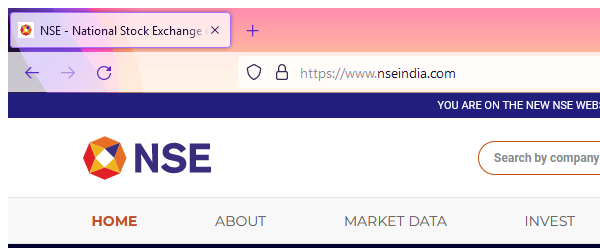
Task: This process will tell you weather you are in profit or loss  by using stock name and purchased price.
 
Workflow: Main

Step 1: Attach Browser 'firefox.exe Google' in window 'NSE - National Stock Exchange of India Ltd: Live Share/Stock Market News & Updates, Quotes- Nseindia.com' (firefox.exe)

Step 2: type "[Row("NOS").ToString]" into the text box (no picture)

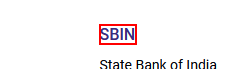
Step 3: click on the link in window 'Search' (firefox.exe)

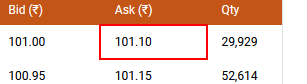
Step 4: get-text from the table cell '101.10' in window 'TATA Steel Limited Share Price Today, Stock Price, Live NSE News, Quotes, Tips - NSE India' (firefox.exe)

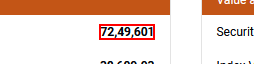
Step 5: get-text from the table cell in window 'TATA Steel Limited Share Price Today, Stock Price, Live NSE News, Quotes, Tips - NSE India' (firefox.exe)

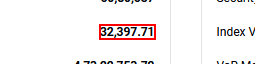
Step 6: get-text from the table cell in window 'TATA Steel Limited Share Price Today, Stock Price, Live NSE News, Quotes, Tips - NSE India' (firefox.exe)

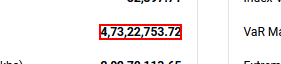
Step 7: get-text from the table cell in window 'TATA Steel Limited Share Price Today, Stock Price, Live NSE News, Quotes, Tips - NSE India' (firefox.exe)
